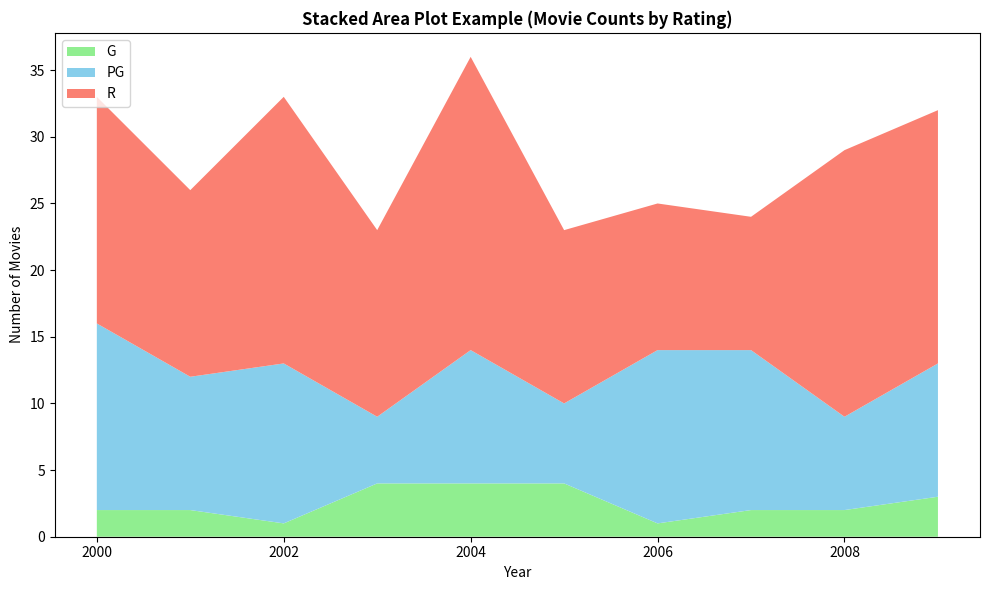

Recreate this plot in Python.
import matplotlib.pyplot as plt
import numpy as np

x = np.arange(2000, 2010)                
g = np.random.randint(1,5, len(x))      
pg = np.random.randint(5,15, len(x))     
r = np.random.randint(10,25, len(x))     

plt.figure(figsize=(10,6))
plt.stackplot(x, g, pg, r,
              labels=["G","PG","R"], 
              colors=["lightgreen","skyblue","salmon"])

plt.title("Stacked Area Plot Example (Movie Counts by Rating)", weight='bold')
plt.xlabel("Year")
plt.ylabel("Number of Movies")
plt.legend(loc="upper left")
plt.tight_layout()

plt.savefig("plt_stackplot.png", dpi=150, bbox_inches="tight")
plt.show()